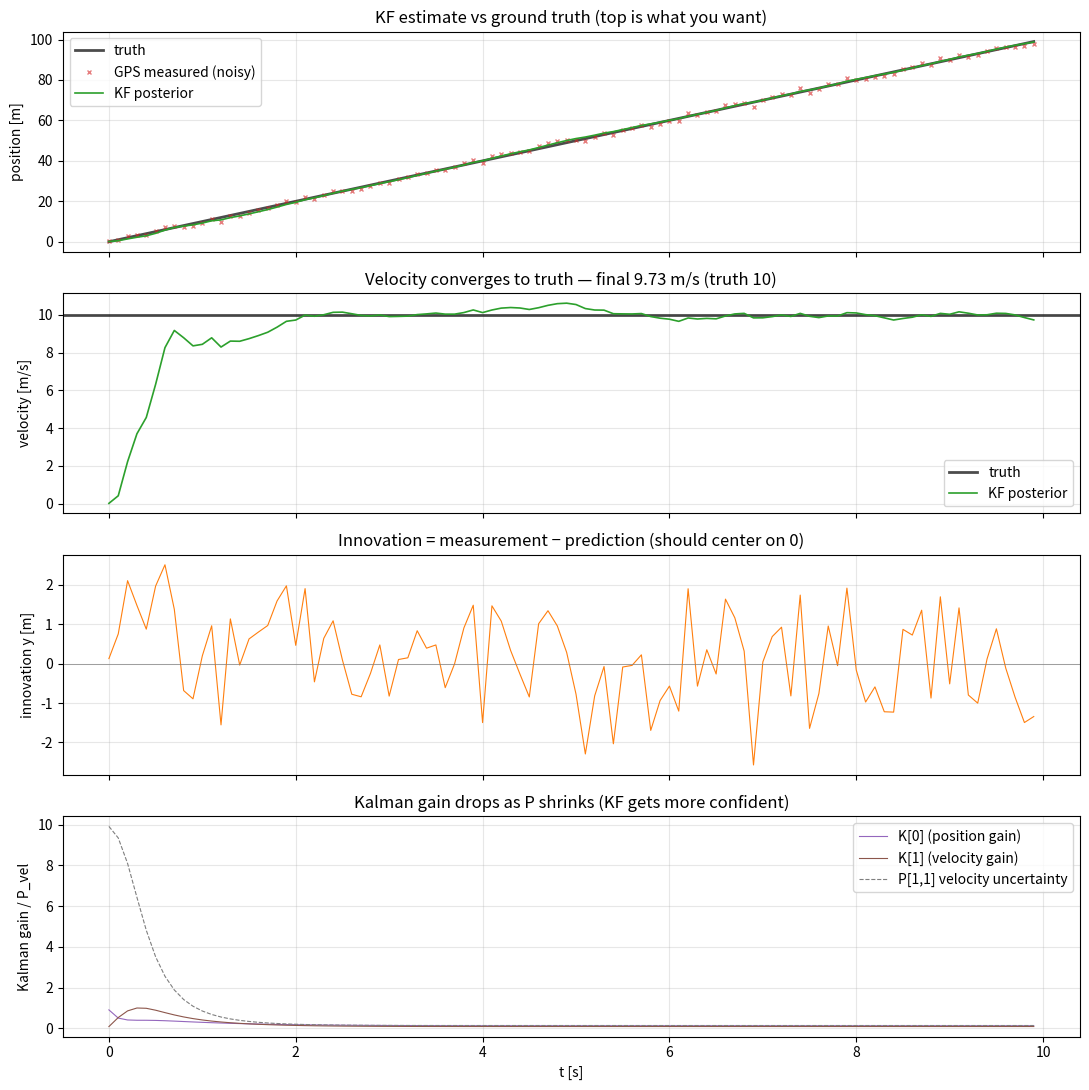

Source code (Python): (Note: this script raises an exception after producing the figure.)
"""Simplest possible Kalman Filter demo — 직접 실행하면서 매 step 봄.

Scenario: 차가 10 m/s 로 직선 운동. GPS 가 매 0.1초 위치를 측정 (±1m 노이즈).
Goal: GPS 측정값 만으로 위치 + 속도 동시 추정.

Run:
    python3 scripts/simple_kf_demo.py            # 매 step 콘솔 출력
    python3 scripts/simple_kf_demo.py --plot     # PNG 저장
    python3 scripts/simple_kf_demo.py --Q-scale 10   # Q 10배 → 더 reactive
    python3 scripts/simple_kf_demo.py --R-scale 10   # R 10배 → 더 smooth

Watch:
  - 'predicted pos' 과 'measured pos' 차이 = innovation y
  - Kalman gain K 의 변화 (처음 큼 → 줄어듦)
  - state covariance P 의 진화 (큰 uncertainty → 작아짐)
  - 추정 velocity가 시간에 따라 10 m/s 로 수렴

이거 이해하면 Plan D EKF 의 본질 80% 이해.
Plan D 는 여기에 추가:
  - 1D → 3D state (phi, omega, alpha 대신 pos, vel만)
  - Nonlinear h(x) → Jacobian H 매 frame 계산
  - 3-stage cascade
"""
from __future__ import annotations

import argparse
import sys

import numpy as np


def run_kalman_filter(
    duration_s: float = 10.0,
    dt: float = 0.1,
    true_velocity_mps: float = 10.0,
    measurement_noise_m: float = 1.0,
    q_scale: float = 1.0,
    r_scale: float = 1.0,
    verbose: bool = True,
):
    """Run a 2-state KF and optionally print every step."""
    n = int(duration_s / dt)
    t = np.arange(n) * dt

    # ── Ground truth ──────────────────────────────────────────────────
    truth_pos = true_velocity_mps * t

    # ── Noisy measurements ───────────────────────────────────────────
    rng = np.random.default_rng(0)
    z_obs = truth_pos + rng.normal(0, measurement_noise_m, n)

    # ── KF setup ─────────────────────────────────────────────────────
    # State x = [position, velocity]
    # Process model:  pos_{k+1} = pos_k + vel_k * dt
    #                 vel_{k+1} = vel_k                  (constant velocity)
    F = np.array([[1.0, dt],
                  [0.0, 1.0]])

    # Measurement model: z = pos (we only measure position)
    H = np.array([[1.0, 0.0]])

    # Q (process noise covariance) — how much do we expect velocity to drift
    Q_base = np.array([[1e-4, 0.0],
                       [0.0,  1e-2]])
    Q = Q_base * q_scale

    # R (measurement noise covariance) — how noisy is the GPS
    R_base = np.array([[measurement_noise_m ** 2]])
    R = R_base * r_scale

    # Initial state — we don't know anything, so big uncertainty
    x = np.array([0.0, 0.0])                # initial: position 0, velocity 0
    P = np.array([[10.0,  0.0],             # large covariance
                  [0.0,  10.0]])

    # ── Run ───────────────────────────────────────────────────────────
    history = {
        "t": t, "truth_pos": truth_pos, "truth_vel": np.full(n, true_velocity_mps),
        "z_obs": z_obs,
        "x_pos": np.zeros(n), "x_vel": np.zeros(n),
        "P_pos": np.zeros(n), "P_vel": np.zeros(n),
        "K_pos": np.zeros(n), "K_vel": np.zeros(n),
        "innov": np.zeros(n),
    }

    if verbose:
        print(f"Setup: dt={dt}s, true_vel={true_velocity_mps}m/s, "
              f"meas_noise={measurement_noise_m}m, Q×{q_scale}, R×{r_scale}")
        print(f"\n{'k':>3} {'t':>6} {'meas':>7} {'pred_pos':>9} {'pred_vel':>9} "
              f"{'innov':>7} {'K_pos':>6} {'K_vel':>6} {'post_pos':>9} {'post_vel':>9}")
        print("-" * 110)

    for k in range(n):
        # ── PREDICT step ────────────────────────────────────────────
        x_prior = F @ x
        P_prior = F @ P @ F.T + Q

        # Predicted measurement (model says GPS should read this position)
        z_pred = H @ x_prior

        # ── UPDATE step (vision measurement comes in) ─────────────
        # Innovation: how surprised are we by the measurement?
        y = z_obs[k] - z_pred[0]

        # Innovation covariance + Kalman gain
        S = H @ P_prior @ H.T + R           # scalar (1×1)
        K = P_prior @ H.T @ np.linalg.inv(S)  # 2×1

        # Posterior
        x = x_prior + (K @ np.array([y])).flatten()
        P = (np.eye(2) - K @ H) @ P_prior

        # Record
        history["x_pos"][k] = x[0]; history["x_vel"][k] = x[1]
        history["P_pos"][k] = P[0, 0]; history["P_vel"][k] = P[1, 1]
        history["K_pos"][k] = K[0, 0]; history["K_vel"][k] = K[1, 0]
        history["innov"][k] = y

        if verbose and (k < 20 or k % 20 == 0):
            print(f"{k:>3} {t[k]:>6.2f} {z_obs[k]:>7.2f} "
                  f"{x_prior[0]:>9.2f} {x_prior[1]:>9.2f} "
                  f"{y:>+7.2f} {K[0,0]:>6.3f} {K[1,0]:>6.3f} "
                  f"{x[0]:>9.2f} {x[1]:>9.2f}")

    return history


def render_plot(h: dict, out_path: str):
    import matplotlib
    matplotlib.use("Agg")
    import matplotlib.pyplot as plt

    fig, axes = plt.subplots(4, 1, figsize=(11, 11), sharex=True)

    # 1. Position: truth vs measured vs estimated
    axes[0].plot(h["t"], h["truth_pos"], "k-", lw=2, label="truth", alpha=0.7)
    axes[0].plot(h["t"], h["z_obs"], "x", ms=3, color="tab:red", alpha=0.6,
                 label="GPS measured (noisy)")
    axes[0].plot(h["t"], h["x_pos"], "-", lw=1.2, color="tab:green",
                 label="KF posterior")
    axes[0].set_ylabel("position [m]")
    axes[0].legend(loc="upper left")
    axes[0].set_title("KF estimate vs ground truth (top is what you want)")
    axes[0].grid(alpha=0.3)

    # 2. Velocity: truth vs estimated
    axes[1].axhline(h["truth_vel"][0], color="k", lw=2, alpha=0.7, label="truth")
    axes[1].plot(h["t"], h["x_vel"], "-", lw=1.2, color="tab:green",
                 label="KF posterior")
    axes[1].set_ylabel("velocity [m/s]")
    axes[1].legend(loc="lower right")
    axes[1].set_title(
        f"Velocity converges to truth — final {h['x_vel'][-1]:.2f} m/s "
        f"(truth {h['truth_vel'][0]:.0f})"
    )
    axes[1].grid(alpha=0.3)

    # 3. Innovation
    axes[2].plot(h["t"], h["innov"], "-", lw=0.8, color="tab:orange")
    axes[2].axhline(0, color="gray", lw=0.5)
    axes[2].set_ylabel("innovation y [m]")
    axes[2].set_title(
        "Innovation = measurement − prediction (should center on 0)"
    )
    axes[2].grid(alpha=0.3)

    # 4. Kalman gain + covariance
    axes[3].plot(h["t"], h["K_pos"], "-", lw=0.8, color="tab:purple",
                 label="K[0] (position gain)")
    axes[3].plot(h["t"], h["K_vel"], "-", lw=0.8, color="tab:brown",
                 label="K[1] (velocity gain)")
    axes[3].plot(h["t"], h["P_vel"], "--", lw=0.8, color="tab:gray",
                 label="P[1,1] velocity uncertainty")
    axes[3].set_ylabel("Kalman gain / P_vel")
    axes[3].set_xlabel("t [s]")
    axes[3].set_title(
        "Kalman gain drops as P shrinks (KF gets more confident)"
    )
    axes[3].legend()
    axes[3].grid(alpha=0.3)

    plt.tight_layout()
    fig.savefig(out_path, dpi=110)
    print(f"\nSaved plot: {out_path}")


def main():
    ap = argparse.ArgumentParser()
    ap.add_argument("--duration", type=float, default=10.0)
    ap.add_argument("--dt", type=float, default=0.1)
    ap.add_argument("--true-velocity", type=float, default=10.0)
    ap.add_argument("--noise", type=float, default=1.0)
    ap.add_argument("--Q-scale", type=float, default=1.0,
                    help=">1 = process noise larger = KF more reactive")
    ap.add_argument("--R-scale", type=float, default=1.0,
                    help=">1 = measurement noise larger = KF more conservative")
    ap.add_argument("--plot", default=None,
                    help="output PNG path (default: /tmp/simple_kf.png)")
    ap.add_argument("--quiet", action="store_true")
    args = ap.parse_args()

    h = run_kalman_filter(
        duration_s=args.duration,
        dt=args.dt,
        true_velocity_mps=args.true_velocity,
        measurement_noise_m=args.noise,
        q_scale=args.Q_scale,
        r_scale=args.R_scale,
        verbose=not args.quiet,
    )

    out = args.plot or "/tmp/simple_kf.png"
    render_plot(h, out)

    print(f"\n=== Summary ===")
    print(f"  final position estimate: {h['x_pos'][-1]:.2f} m  (truth {h['truth_pos'][-1]:.2f})")
    print(f"  final velocity estimate: {h['x_vel'][-1]:.2f} m/s (truth {h['truth_vel'][0]:.2f})")
    print(f"  innovation mean (last 30): {h['innov'][-30:].mean():+.3f} m (should be near 0)")
    print(f"  velocity P (last):         {h['P_vel'][-1]:.4f} (should be small)")
    print(f"\nTry:")
    print(f"  python3 scripts/simple_kf_demo.py --Q-scale 100   # Q crazy big → KF chases noise")
    print(f"  python3 scripts/simple_kf_demo.py --R-scale 0.01  # R tiny → KF trusts measurement blindly")
    print(f"  open {out}")


if __name__ == "__main__":
    main()
